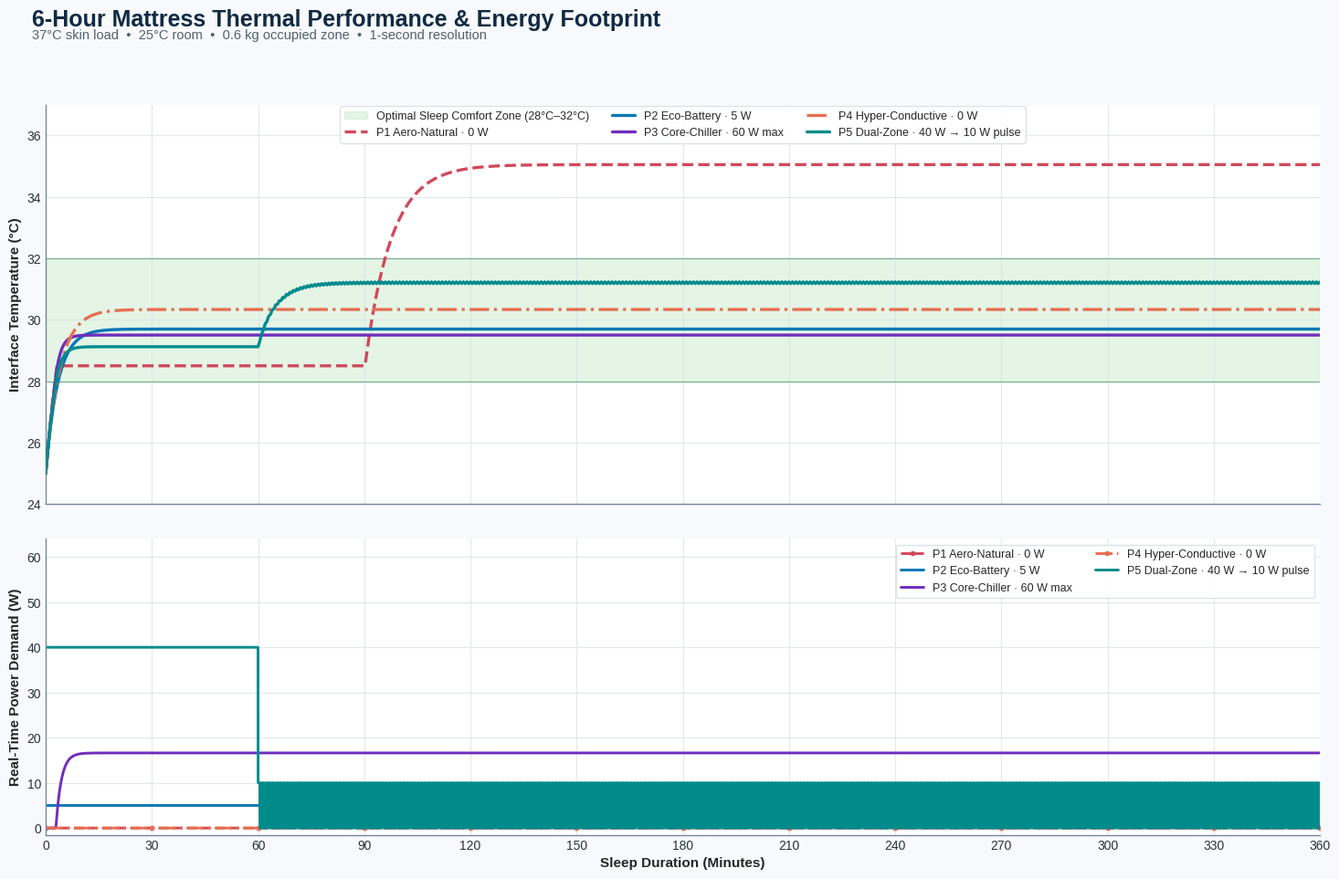

Generate this figure with matplotlib:
"""Object-oriented thermal simulation for five mattress prototypes.

The model uses a lumped thermal capacitance for the occupied mattress zone.
At every time step, conductive heat flow is calculated with
``q = k * A * (T_hot - T_cold) / dx``. Active devices are represented as
capacity-limited conductive paths so their thermal removal can never exceed
either the physical path or the available device capacity.
"""

from __future__ import annotations

import io
from abc import ABC, abstractmethod
from dataclasses import dataclass
from pathlib import Path
from typing import Any, Iterable

import matplotlib.pyplot as plt
import numpy as np
from matplotlib.figure import Figure
from matplotlib.ticker import MultipleLocator


@dataclass(frozen=True, slots=True)
class SimulationConfig:
    """Physical constants and numerical settings for one simulation run."""

    duration_seconds: int = 21_600
    time_step_seconds: float = 1.0
    skin_temperature_c: float = 37.0
    ambient_temperature_c: float = 25.0
    mattress_zone_mass_kg: float = 0.6
    foam_specific_heat_j_per_kg_k: float = 1_600.0

    def __post_init__(self) -> None:
        positive_values = {
            "duration_seconds": self.duration_seconds,
            "time_step_seconds": self.time_step_seconds,
            "mattress_zone_mass_kg": self.mattress_zone_mass_kg,
            "foam_specific_heat_j_per_kg_k": self.foam_specific_heat_j_per_kg_k,
        }
        for name, value in positive_values.items():
            if value <= 0:
                raise ValueError(f"{name} must be greater than zero; received {value}.")

        step_count = self.duration_seconds / self.time_step_seconds
        if not np.isclose(step_count, round(step_count)):
            raise ValueError(
                "duration_seconds must be evenly divisible by time_step_seconds."
            )
        if self.skin_temperature_c <= self.ambient_temperature_c:
            raise ValueError(
                "skin_temperature_c must exceed ambient_temperature_c for this "
                "body-heating model."
            )

    @property
    def heat_capacity_j_per_k(self) -> float:
        return self.mattress_zone_mass_kg * self.foam_specific_heat_j_per_kg_k

    @property
    def number_of_steps(self) -> int:
        return int(round(self.duration_seconds / self.time_step_seconds))


@dataclass(frozen=True, slots=True)
class ThermalPath:
    """One-dimensional conductive heat-transfer path."""

    conductivity_w_per_m_k: float
    area_m2: float
    distance_m: float
    description: str

    def __post_init__(self) -> None:
        for name, value in (
            ("conductivity_w_per_m_k", self.conductivity_w_per_m_k),
            ("area_m2", self.area_m2),
            ("distance_m", self.distance_m),
        ):
            if value <= 0:
                raise ValueError(f"{name} must be greater than zero; received {value}.")

    @property
    def conductance_w_per_k(self) -> float:
        return (
            self.conductivity_w_per_m_k * self.area_m2 / self.distance_m
        )

    def heat_flow_w(self, hot_temperature_c: float, cold_temperature_c: float) -> float:
        return self.conductance_w_per_k * (
            hot_temperature_c - cold_temperature_c
        )


@dataclass(frozen=True, slots=True)
class SimulationResult:
    """Time-series output for one mattress architecture."""

    architecture_name: str
    legend_label: str
    color: str
    line_style: str
    time_seconds: np.ndarray
    temperature_c: np.ndarray
    power_w: np.ndarray
    cumulative_energy_wh: np.ndarray

    @property
    def total_energy_wh(self) -> float:
        return float(self.cumulative_energy_wh[-1])

    def stabilized_temperature_c(self, window_seconds: float = 900.0) -> float:
        """Return the mean interface temperature over the ending time window."""

        if window_seconds <= 0:
            raise ValueError("window_seconds must be greater than zero.")
        window_start = max(0.0, float(self.time_seconds[-1]) - window_seconds)
        samples = self.temperature_c[self.time_seconds >= window_start]
        return float(np.mean(samples))


class MattressPrototype(ABC):
    """Base class shared by all prototype thermal architectures."""

    architecture_name: str
    legend_label: str
    color: str
    line_style: str = "-"

    def __init__(self, passive_rejection_path: ThermalPath) -> None:
        self.passive_rejection_path = passive_rejection_path
        self.body_contact_path = ThermalPath(
            conductivity_w_per_m_k=0.15,
            area_m2=0.18,
            distance_m=0.015,
            description="skin-to-mattress occupied contact zone",
        )

    def initial_state(self, config: SimulationConfig) -> dict[str, Any]:
        return {}

    @abstractmethod
    def electrical_power_w(
        self,
        elapsed_seconds: float,
        interface_temperature_c: float,
        state: dict[str, Any],
        config: SimulationConfig,
    ) -> float:
        """Return the electrical power demanded during the current interval."""

    def additional_heat_rejection_w(
        self,
        elapsed_seconds: float,
        interface_temperature_c: float,
        electrical_power_w: float,
        net_heat_before_device_w: float,
        state: dict[str, Any],
        config: SimulationConfig,
    ) -> float:
        """Return heat removed in addition to the passive conductive path."""

        return 0.0

    def simulate(self, config: SimulationConfig) -> SimulationResult:
        number_of_steps = config.number_of_steps
        dt = config.time_step_seconds
        time_seconds = np.linspace(
            0.0,
            float(config.duration_seconds),
            number_of_steps + 1,
            dtype=float,
        )
        temperature_c = np.empty(number_of_steps + 1, dtype=float)
        power_w = np.empty(number_of_steps + 1, dtype=float)
        cumulative_energy_wh = np.zeros(number_of_steps + 1, dtype=float)
        temperature_c[0] = config.ambient_temperature_c
        state = self.initial_state(config)

        for step_index in range(number_of_steps):
            elapsed_seconds = time_seconds[step_index]
            current_temperature_c = temperature_c[step_index]

            body_heat_input_w = self.body_contact_path.heat_flow_w(
                config.skin_temperature_c,
                current_temperature_c,
            )
            passive_heat_rejection_w = self.passive_rejection_path.heat_flow_w(
                current_temperature_c,
                config.ambient_temperature_c,
            )
            net_heat_before_device_w = (
                body_heat_input_w - passive_heat_rejection_w
            )

            current_power_w = float(
                self.electrical_power_w(
                    elapsed_seconds,
                    current_temperature_c,
                    state,
                    config,
                )
            )
            if not np.isfinite(current_power_w) or current_power_w < 0:
                raise RuntimeError(
                    f"{self.architecture_name} produced invalid electrical power "
                    f"at t={elapsed_seconds:.1f} s: {current_power_w}."
                )

            additional_rejection_w = float(
                self.additional_heat_rejection_w(
                    elapsed_seconds,
                    current_temperature_c,
                    current_power_w,
                    net_heat_before_device_w,
                    state,
                    config,
                )
            )
            if not np.isfinite(additional_rejection_w) or additional_rejection_w < 0:
                raise RuntimeError(
                    f"{self.architecture_name} produced invalid heat rejection "
                    f"at t={elapsed_seconds:.1f} s: {additional_rejection_w}."
                )

            net_heat_w = net_heat_before_device_w - additional_rejection_w
            temperature_change_c = (
                net_heat_w * dt / config.heat_capacity_j_per_k
            )
            next_temperature_c = current_temperature_c + temperature_change_c
            if not np.isfinite(next_temperature_c) or not -50.0 <= next_temperature_c <= 100.0:
                raise RuntimeError(
                    f"{self.architecture_name} became numerically unstable at "
                    f"t={elapsed_seconds:.1f} s."
                )

            power_w[step_index] = current_power_w
            temperature_c[step_index + 1] = next_temperature_c
            cumulative_energy_wh[step_index + 1] = (
                cumulative_energy_wh[step_index] + current_power_w * dt / 3_600.0
            )

        power_w[-1] = self.electrical_power_w(
            time_seconds[-1],
            temperature_c[-1],
            state,
            config,
        )

        return SimulationResult(
            architecture_name=self.architecture_name,
            legend_label=self.legend_label,
            color=self.color,
            line_style=self.line_style,
            time_seconds=time_seconds,
            temperature_c=temperature_c,
            power_w=power_w,
            cumulative_energy_wh=cumulative_energy_wh,
        )


class AeroNaturalPrototype(MattressPrototype):
    architecture_name = "P1: Aero-Natural (Passive)"
    legend_label = "P1 Aero-Natural · 0 W"
    color = "#D1495B"
    line_style = "--"

    def __init__(
        self,
        latex_conductivity_w_per_m_k: float = 0.035,
        rejection_area_m2: float = 0.15,
        rejection_distance_m: float = 0.015,
        pcm_phase_temperature_c: float = 28.5,
        pcm_capacity_kj: float = 73.5,
        pcm_max_absorption_w: float = 15.0,
    ) -> None:
        super().__init__(
            ThermalPath(
                conductivity_w_per_m_k=latex_conductivity_w_per_m_k,
                area_m2=rejection_area_m2,
                distance_m=rejection_distance_m,
                description="open-cell latex to room air",
            )
        )
        if pcm_capacity_kj < 0.0 or pcm_max_absorption_w < 0.0:
            raise ValueError("PCM capacity and absorption power cannot be negative.")
        self.pcm_phase_temperature_c = pcm_phase_temperature_c
        self.pcm_capacity_j = pcm_capacity_kj * 1_000.0
        self.pcm_max_absorption_w = pcm_max_absorption_w

    def initial_state(self, config: SimulationConfig) -> dict[str, Any]:
        return {"pcm_energy_remaining_j": self.pcm_capacity_j}

    def electrical_power_w(
        self,
        elapsed_seconds: float,
        interface_temperature_c: float,
        state: dict[str, Any],
        config: SimulationConfig,
    ) -> float:
        return 0.0

    def additional_heat_rejection_w(
        self,
        elapsed_seconds: float,
        interface_temperature_c: float,
        electrical_power_w: float,
        net_heat_before_device_w: float,
        state: dict[str, Any],
        config: SimulationConfig,
    ) -> float:
        remaining_energy_j = float(state["pcm_energy_remaining_j"])
        if remaining_energy_j <= 0.0:
            state["pcm_energy_remaining_j"] = 0.0
            return 0.0

        # This limit prevents the phase-change sink from pulling the foam below
        # the PCM transition temperature during a one-second update.
        allowable_rejection_w = max(
            0.0,
            net_heat_before_device_w
            + config.heat_capacity_j_per_k
            * (interface_temperature_c - self.pcm_phase_temperature_c)
            / config.time_step_seconds,
        )
        absorbed_heat_w = min(
            self.pcm_max_absorption_w,
            remaining_energy_j / config.time_step_seconds,
            allowable_rejection_w,
        )
        state["pcm_energy_remaining_j"] = max(
            0.0,
            remaining_energy_j - absorbed_heat_w * config.time_step_seconds,
        )
        return absorbed_heat_w


class EcoBatteryPrototype(MattressPrototype):
    architecture_name = "P2: Eco-Battery (5W Low Power)"
    legend_label = "P2 Eco-Battery · 5 W"
    color = "#0077B6"

    def __init__(
        self,
        pump_power_w: float = 5.0,
        loop_conductivity_w_per_m_k: float = 0.70,
        radiator_area_m2: float = 0.12,
        flow_path_distance_m: float = 0.030,
    ) -> None:
        super().__init__(
            ThermalPath(
                conductivity_w_per_m_k=loop_conductivity_w_per_m_k,
                area_m2=radiator_area_m2,
                distance_m=flow_path_distance_m,
                description="circulated ambient-water loop and aluminum radiator",
            )
        )
        if pump_power_w < 0.0:
            raise ValueError("pump_power_w cannot be negative.")
        self.pump_power_w = pump_power_w
        self.legend_label = f"P2 Eco-Battery · {pump_power_w:g} W"

    def electrical_power_w(
        self,
        elapsed_seconds: float,
        interface_temperature_c: float,
        state: dict[str, Any],
        config: SimulationConfig,
    ) -> float:
        return self.pump_power_w


class CoreChillerPrototype(MattressPrototype):
    architecture_name = "P3: Core-Chiller (60W AC Active)"
    legend_label = "P3 Core-Chiller · 60 W max"
    color = "#6F2DBD"

    def __init__(
        self,
        target_temperature_c: float = 29.5,
        maximum_electrical_power_w: float = 60.0,
        peltier_cop: float = 0.65,
        proportional_gain_w_per_k: float = 8.0,
        cold_side_temperature_c: float = 18.0,
    ) -> None:
        super().__init__(
            ThermalPath(
                conductivity_w_per_m_k=0.12,
                area_m2=0.15,
                distance_m=0.030,
                description="premium foam shell to room air",
            )
        )
        if maximum_electrical_power_w < 0.0:
            raise ValueError("maximum_electrical_power_w cannot be negative.")
        if peltier_cop <= 0.0 or proportional_gain_w_per_k < 0.0:
            raise ValueError("Peltier COP must be positive and controller gain non-negative.")
        self.target_temperature_c = target_temperature_c
        self.maximum_electrical_power_w = maximum_electrical_power_w
        self.peltier_cop = peltier_cop
        self.proportional_gain_w_per_k = proportional_gain_w_per_k
        self.cold_side_temperature_c = cold_side_temperature_c
        self.legend_label = f"P3 Core-Chiller · {maximum_electrical_power_w:g} W max"
        self.cold_side_path = ThermalPath(
            conductivity_w_per_m_k=15.0,
            area_m2=0.015,
            distance_m=0.020,
            description="Peltier water block to chilled loop",
        )

    def electrical_power_w(
        self,
        elapsed_seconds: float,
        interface_temperature_c: float,
        state: dict[str, Any],
        config: SimulationConfig,
    ) -> float:
        predicted_body_load_w = self.body_contact_path.heat_flow_w(
            config.skin_temperature_c,
            self.target_temperature_c,
        )
        predicted_passive_rejection_w = self.passive_rejection_path.heat_flow_w(
            self.target_temperature_c,
            config.ambient_temperature_c,
        )
        holding_load_w = max(
            0.0,
            predicted_body_load_w - predicted_passive_rejection_w,
        )
        requested_thermal_rejection_w = max(
            0.0,
            holding_load_w
            + self.proportional_gain_w_per_k
            * (interface_temperature_c - self.target_temperature_c),
        )
        requested_electrical_power_w = (
            requested_thermal_rejection_w / self.peltier_cop
        )
        return float(
            np.clip(
                requested_electrical_power_w,
                0.0,
                self.maximum_electrical_power_w,
            )
        )

    def additional_heat_rejection_w(
        self,
        elapsed_seconds: float,
        interface_temperature_c: float,
        electrical_power_w: float,
        net_heat_before_device_w: float,
        state: dict[str, Any],
        config: SimulationConfig,
    ) -> float:
        conductive_capacity_w = max(
            0.0,
            self.cold_side_path.heat_flow_w(
                interface_temperature_c,
                self.cold_side_temperature_c,
            ),
        )
        device_capacity_w = self.peltier_cop * electrical_power_w
        return min(conductive_capacity_w, device_capacity_w)


class HyperConductivePrototype(MattressPrototype):
    architecture_name = "P4: Hyper-Conductive (Zero Power Graphite)"
    legend_label = "P4 Hyper-Conductive · 0 W"
    color = "#E76F51"
    line_style = "-."

    def __init__(
        self,
        graphite_conductivity_w_per_m_k: float = 15.0,
        spreader_area_m2: float = 0.012,
        edge_distance_m: float = 0.080,
    ) -> None:
        super().__init__(
            ThermalPath(
                conductivity_w_per_m_k=graphite_conductivity_w_per_m_k,
                area_m2=spreader_area_m2,
                distance_m=edge_distance_m,
                description="flexible graphite heat spreader to exposed bed edges",
            )
        )

    def electrical_power_w(
        self,
        elapsed_seconds: float,
        interface_temperature_c: float,
        state: dict[str, Any],
        config: SimulationConfig,
    ) -> float:
        return 0.0


class DualZoneSmartMeshPrototype(MattressPrototype):
    architecture_name = "P5: Dual-Zone Smart Mesh (Hybrid)"
    legend_label = "P5 Dual-Zone · 40 W → 10 W pulse"
    color = "#008B8B"

    def __init__(
        self,
        turbo_duration_minutes: float = 60.0,
        turbo_power_w: float = 40.0,
        eco_pulse_power_w: float = 10.0,
        pulse_period_seconds: float = 60.0,
        pulse_on_seconds: float = 30.0,
        cooling_coupling: float = 0.35,
    ) -> None:
        super().__init__(
            ThermalPath(
                conductivity_w_per_m_k=0.42,
                area_m2=0.12,
                distance_m=0.036,
                description="smart mesh and distributed microtube field",
            )
        )
        if turbo_duration_minutes < 0.0:
            raise ValueError("turbo_duration_minutes cannot be negative.")
        if turbo_power_w < 0.0 or eco_pulse_power_w < 0.0:
            raise ValueError("Hybrid electrical power values cannot be negative.")
        if pulse_period_seconds <= 0.0 or not 0.0 <= pulse_on_seconds <= pulse_period_seconds:
            raise ValueError("Pulse on-time must be between zero and the pulse period.")
        if cooling_coupling < 0.0:
            raise ValueError("cooling_coupling cannot be negative.")
        self.turbo_duration_seconds = turbo_duration_minutes * 60.0
        self.turbo_power_w = turbo_power_w
        self.eco_pulse_power_w = eco_pulse_power_w
        self.pulse_period_seconds = pulse_period_seconds
        self.pulse_on_seconds = pulse_on_seconds
        self.cooling_coupling = cooling_coupling
        self.legend_label = (
            f"P5 Dual-Zone · {turbo_power_w:g} W → {eco_pulse_power_w:g} W pulse"
        )
        self.activation_floor_c = 27.8
        self.full_activation_c = 30.0
        self.loop_temperature_c = 20.0
        self.active_loop_path = ThermalPath(
            conductivity_w_per_m_k=0.62,
            area_m2=0.08,
            distance_m=0.020,
            description="dual-zone liquid microtube cooling loop",
        )

    def electrical_power_w(
        self,
        elapsed_seconds: float,
        interface_temperature_c: float,
        state: dict[str, Any],
        config: SimulationConfig,
    ) -> float:
        if elapsed_seconds < self.turbo_duration_seconds:
            return self.turbo_power_w
        eco_elapsed_seconds = elapsed_seconds - self.turbo_duration_seconds
        pulse_phase_seconds = eco_elapsed_seconds % self.pulse_period_seconds
        return self.eco_pulse_power_w if pulse_phase_seconds < self.pulse_on_seconds else 0.0

    def additional_heat_rejection_w(
        self,
        elapsed_seconds: float,
        interface_temperature_c: float,
        electrical_power_w: float,
        net_heat_before_device_w: float,
        state: dict[str, Any],
        config: SimulationConfig,
    ) -> float:
        activation_fraction = float(
            np.clip(
                (interface_temperature_c - self.activation_floor_c)
                / (self.full_activation_c - self.activation_floor_c),
                0.0,
                1.0,
            )
        )
        conductive_capacity_w = max(
            0.0,
            self.active_loop_path.heat_flow_w(
                interface_temperature_c,
                self.loop_temperature_c,
            ),
        )
        coupled_device_capacity_w = self.cooling_coupling * electrical_power_w
        return activation_fraction * min(
            conductive_capacity_w,
            coupled_device_capacity_w,
        )


def build_prototypes() -> tuple[MattressPrototype, ...]:
    """Construct the five required architectures in presentation order."""

    return (
        AeroNaturalPrototype(),
        EcoBatteryPrototype(),
        CoreChillerPrototype(),
        HyperConductivePrototype(),
        DualZoneSmartMeshPrototype(),
    )


def simulate_all(
    config: SimulationConfig,
    prototypes: Iterable[MattressPrototype] | None = None,
) -> tuple[SimulationResult, ...]:
    selected_prototypes = tuple(prototypes) if prototypes is not None else build_prototypes()
    if not selected_prototypes:
        raise ValueError("At least one mattress prototype is required.")
    return tuple(prototype.simulate(config) for prototype in selected_prototypes)


def create_investor_dashboard(
    results: Iterable[SimulationResult],
    config: SimulationConfig | None = None,
) -> Figure:
    """Create the two-panel investor dashboard for scripts or graphical apps."""

    result_set = tuple(results)
    if not result_set:
        raise ValueError("At least one simulation result is required for plotting.")
    simulation_config = config or SimulationConfig()
    duration_hours = result_set[0].time_seconds[-1] / 3_600.0

    plt.style.use("seaborn-v0_8-whitegrid")
    figure, (temperature_axis, power_axis) = plt.subplots(
        nrows=2,
        ncols=1,
        figsize=(15.5, 10.0),
        sharex=True,
        gridspec_kw={"height_ratios": (1.35, 1.0), "hspace": 0.10},
    )
    figure.patch.set_facecolor("#F7F9FC")

    for axis in (temperature_axis, power_axis):
        axis.set_facecolor("#FFFFFF")
        axis.grid(True, color="#D9E1EA", linewidth=0.8, alpha=0.75)
        axis.spines["top"].set_visible(False)
        axis.spines["right"].set_visible(False)
        axis.spines["left"].set_color("#778899")
        axis.spines["bottom"].set_color("#778899")
        axis.tick_params(colors="#263238", labelsize=10)

    temperature_axis.axhspan(
        28.0,
        32.0,
        color="#8FD694",
        alpha=0.24,
        zorder=0,
        label="Optimal Sleep Comfort Zone (28°C–32°C)",
    )
    temperature_axis.axhline(28.0, color="#4C956C", linewidth=0.8, alpha=0.7)
    temperature_axis.axhline(32.0, color="#4C956C", linewidth=0.8, alpha=0.7)

    for result in result_set:
        minutes = result.time_seconds / 60.0
        temperature_axis.plot(
            minutes,
            result.temperature_c,
            label=result.legend_label,
            color=result.color,
            linestyle=result.line_style,
            linewidth=2.4,
            zorder=3,
        )
        power_axis.plot(
            minutes,
            result.power_w,
            label=result.legend_label,
            color=result.color,
            linestyle=result.line_style,
            linewidth=2.1,
            markevery=1_800 if result.total_energy_wh == 0.0 else None,
            marker="o" if result.total_energy_wh == 0.0 else None,
            markersize=3.0,
        )

    temperature_axis.set_ylabel("Interface Temperature (°C)", fontsize=11, weight="bold")
    temperature_axis.set_ylim(24.0, 37.0)
    temperature_axis.yaxis.set_major_locator(MultipleLocator(2.0))
    temperature_axis.legend(
        loc="upper center",
        bbox_to_anchor=(0.5, 1.01),
        ncol=3,
        frameon=True,
        facecolor="white",
        edgecolor="#D9E1EA",
        framealpha=0.96,
        fontsize=9,
    )

    maximum_power_w = max(float(np.max(result.power_w)) for result in result_set)
    power_axis.set_ylabel("Real-Time Power Demand (W)", fontsize=11, weight="bold")
    power_axis.set_xlabel("Sleep Duration (Minutes)", fontsize=11, weight="bold")
    power_axis.set_xlim(0.0, result_set[0].time_seconds[-1] / 60.0)
    power_axis.set_ylim(-1.5, max(64.0, maximum_power_w * 1.15))
    power_axis.xaxis.set_major_locator(MultipleLocator(30.0))
    power_axis.yaxis.set_major_locator(MultipleLocator(10.0))
    power_axis.legend(
        loc="upper right",
        ncol=2,
        frameon=True,
        facecolor="white",
        edgecolor="#D9E1EA",
        framealpha=0.96,
        fontsize=9,
    )

    figure.suptitle(
        f"{duration_hours:g}-Hour Mattress Thermal Performance & Energy Footprint",
        x=0.07,
        y=0.985,
        ha="left",
        fontsize=18,
        weight="bold",
        color="#102A43",
    )
    figure.text(
        0.07,
        0.952,
        (
            f"{simulation_config.skin_temperature_c:g}°C skin load  •  "
            f"{simulation_config.ambient_temperature_c:g}°C room  •  "
            f"{simulation_config.mattress_zone_mass_kg:g} kg occupied zone  •  "
            f"{simulation_config.time_step_seconds:g}-second resolution"
        ),
        ha="left",
        fontsize=10.5,
        color="#52606D",
    )
    figure.subplots_adjust(top=0.88, left=0.08, right=0.98, bottom=0.08)
    return figure


def render_investor_dashboard(
    results: Iterable[SimulationResult],
    output_path: str | Path | None,
    show: bool = False,
    config: SimulationConfig | None = None,
) -> None:
    """Create, optionally save, and close the investor dashboard."""

    figure = create_investor_dashboard(results, config=config)
    if output_path is not None:
        destination = Path(output_path)
        destination.parent.mkdir(parents=True, exist_ok=True)
        figure.savefig(destination, dpi=180, bbox_inches="tight", facecolor=figure.get_facecolor())
    if show:
        plt.show()
    plt.close(figure)


def format_terminal_report(results: Iterable[SimulationResult]) -> str:
    """Build a dependency-free ASCII summary table."""

    result_set = tuple(results)
    if not result_set:
        raise ValueError("At least one simulation result is required for reporting.")
    duration_hours = result_set[0].time_seconds[-1] / 3_600.0
    headers = (
        "Architecture Name",
        "Final Stabilised Temp (°C)",
        f"Energy over {duration_hours:g} h (Wh)",
    )
    rows = [
        (
            result.architecture_name,
            f"{result.stabilized_temperature_c():.2f}",
            f"{result.total_energy_wh:.2f}",
        )
        for result in result_set
    ]
    widths = [
        max(len(headers[column]), *(len(row[column]) for row in rows))
        for column in range(len(headers))
    ]
    border = "+-" + "-+-".join("-" * width for width in widths) + "-+"

    def format_row(values: tuple[str, str, str]) -> str:
        return "| " + " | ".join(
            value.ljust(widths[index]) if index == 0 else value.rjust(widths[index])
            for index, value in enumerate(values)
        ) + " |"

    table_lines = [
        "",
        f"MATTRESS PROTOTYPE — {duration_hours:g}-HOUR PERFORMANCE SUMMARY",
        border,
        format_row(headers),
        border,
        *(format_row(row) for row in rows),
        border,
    ]
    return "\n".join(table_lines)


def results_to_csv_text(results: Iterable[SimulationResult]) -> str:
    """Serialize aligned simulation time series for files or UI downloads."""

    result_set = tuple(results)
    if not result_set:
        raise ValueError("At least one simulation result is required for CSV export.")

    columns: list[np.ndarray] = [
        result_set[0].time_seconds,
        result_set[0].time_seconds / 60.0,
    ]
    headers = ["time_seconds", "sleep_duration_minutes"]
    for index, result in enumerate(result_set, start=1):
        prefix = f"p{index}"
        columns.extend(
            (result.temperature_c, result.power_w, result.cumulative_energy_wh)
        )
        headers.extend(
            (
                f"{prefix}_temperature_c",
                f"{prefix}_power_w",
                f"{prefix}_cumulative_energy_wh",
            )
        )

    csv_buffer = io.StringIO()
    np.savetxt(
        csv_buffer,
        np.column_stack(columns),
        delimiter=",",
        header=",".join(headers),
        comments="",
        fmt="%.6f",
    )
    return csv_buffer.getvalue()


def export_results_csv(results: Iterable[SimulationResult], csv_path: str | Path) -> None:
    """Export aligned temperature, power, and cumulative-energy time series."""

    destination = Path(csv_path)
    destination.parent.mkdir(parents=True, exist_ok=True)
    destination.write_text(results_to_csv_text(results), encoding="utf-8")


def run_mattress_simulation(
    output_path: str | Path | None = Path("outputs/mattress_investor_dashboard.png"),
    csv_path: str | Path | None = None,
    show: bool = False,
    print_report: bool = True,
    config: SimulationConfig | None = None,
) -> tuple[SimulationResult, ...]:
    """Run all prototypes, render outputs, and return the numerical results."""

    simulation_config = config or SimulationConfig()
    results = simulate_all(simulation_config)
    render_investor_dashboard(
        results,
        output_path=output_path,
        show=show,
        config=simulation_config,
    )
    if csv_path is not None:
        export_results_csv(results, csv_path)
    if print_report:
        print(format_terminal_report(results))
    return results


if __name__ == "__main__":
    run_mattress_simulation()
